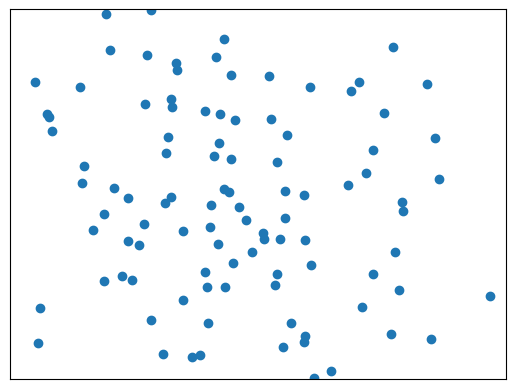

The matplotlib source for this figure:
import numpy as np
import matplotlib.pyplot as plt
from matplotlib.animation import FuncAnimation

# Inicialización de partículas
def initialize_particles(num_particles, space_size):
    positions = np.random.rand(num_particles, 2) * space_size
    angles = 2 * np.pi * np.random.rand(num_particles)
    velocities = np.column_stack((np.cos(angles), np.sin(angles)))
    return positions, velocities

# Actualización de las partículas con reglas de interacción
def update_particles(positions, velocities, space_size):
    # Parámetros del modelo
    align_strength = 0.5
    repulse_strength = 10.0
    attract_strength = 0.1
    noise_strength = 0.1

    # Alineación y repulsión
    for i, position in enumerate(positions):
        distances = np.linalg.norm(positions - position, axis=1)
        direction = np.mean(velocities[distances < 1.0], axis=0)
        repulsion = np.sum((position - positions[distances < 0.5]) / (distances[distances < 0.5, np.newaxis] + 0.01), axis=0)
        velocities[i] += align_strength * direction - repulse_strength * repulsion
        velocities[i] /= np.linalg.norm(velocities[i])  # Normalizar la velocidad

    # Atracción a largo plazo
    center_of_mass = np.mean(positions, axis=0)
    direction_to_com = center_of_mass - positions
    velocities += attract_strength * direction_to_com

    # Ruido aleatorio
    noise = noise_strength * (np.random.rand(num_particles, 2) - 0.5)
    velocities += noise

    # Actualizar posiciones
    positions += velocities
    # Condiciones de frontera periódicas
    positions %= space_size

    return positions, velocities

# Función de animación
def animate(frame_num, positions, velocities, scatter, space_size):
    new_positions, new_velocities = update_particles(positions, velocities, space_size)
    scatter.set_offsets(new_positions)
    return scatter,

# Configuración inicial
num_particles = 100
space_size = 10
positions, velocities = initialize_particles(num_particles, space_size)

# Configuración de la figura
fig, ax = plt.subplots()
scatter = ax.scatter(positions[:, 0], positions[:, 1])
ax.set_xlim(0, space_size)
ax.set_ylim(0, space_size)
ax.set_xticks([])
ax.set_yticks([])

# Crear y ejecutar la animación
ani = FuncAnimation(fig, animate, fargs=(positions, velocities, scatter, space_size), frames=200, interval=1000, blit=True)
plt.show()
